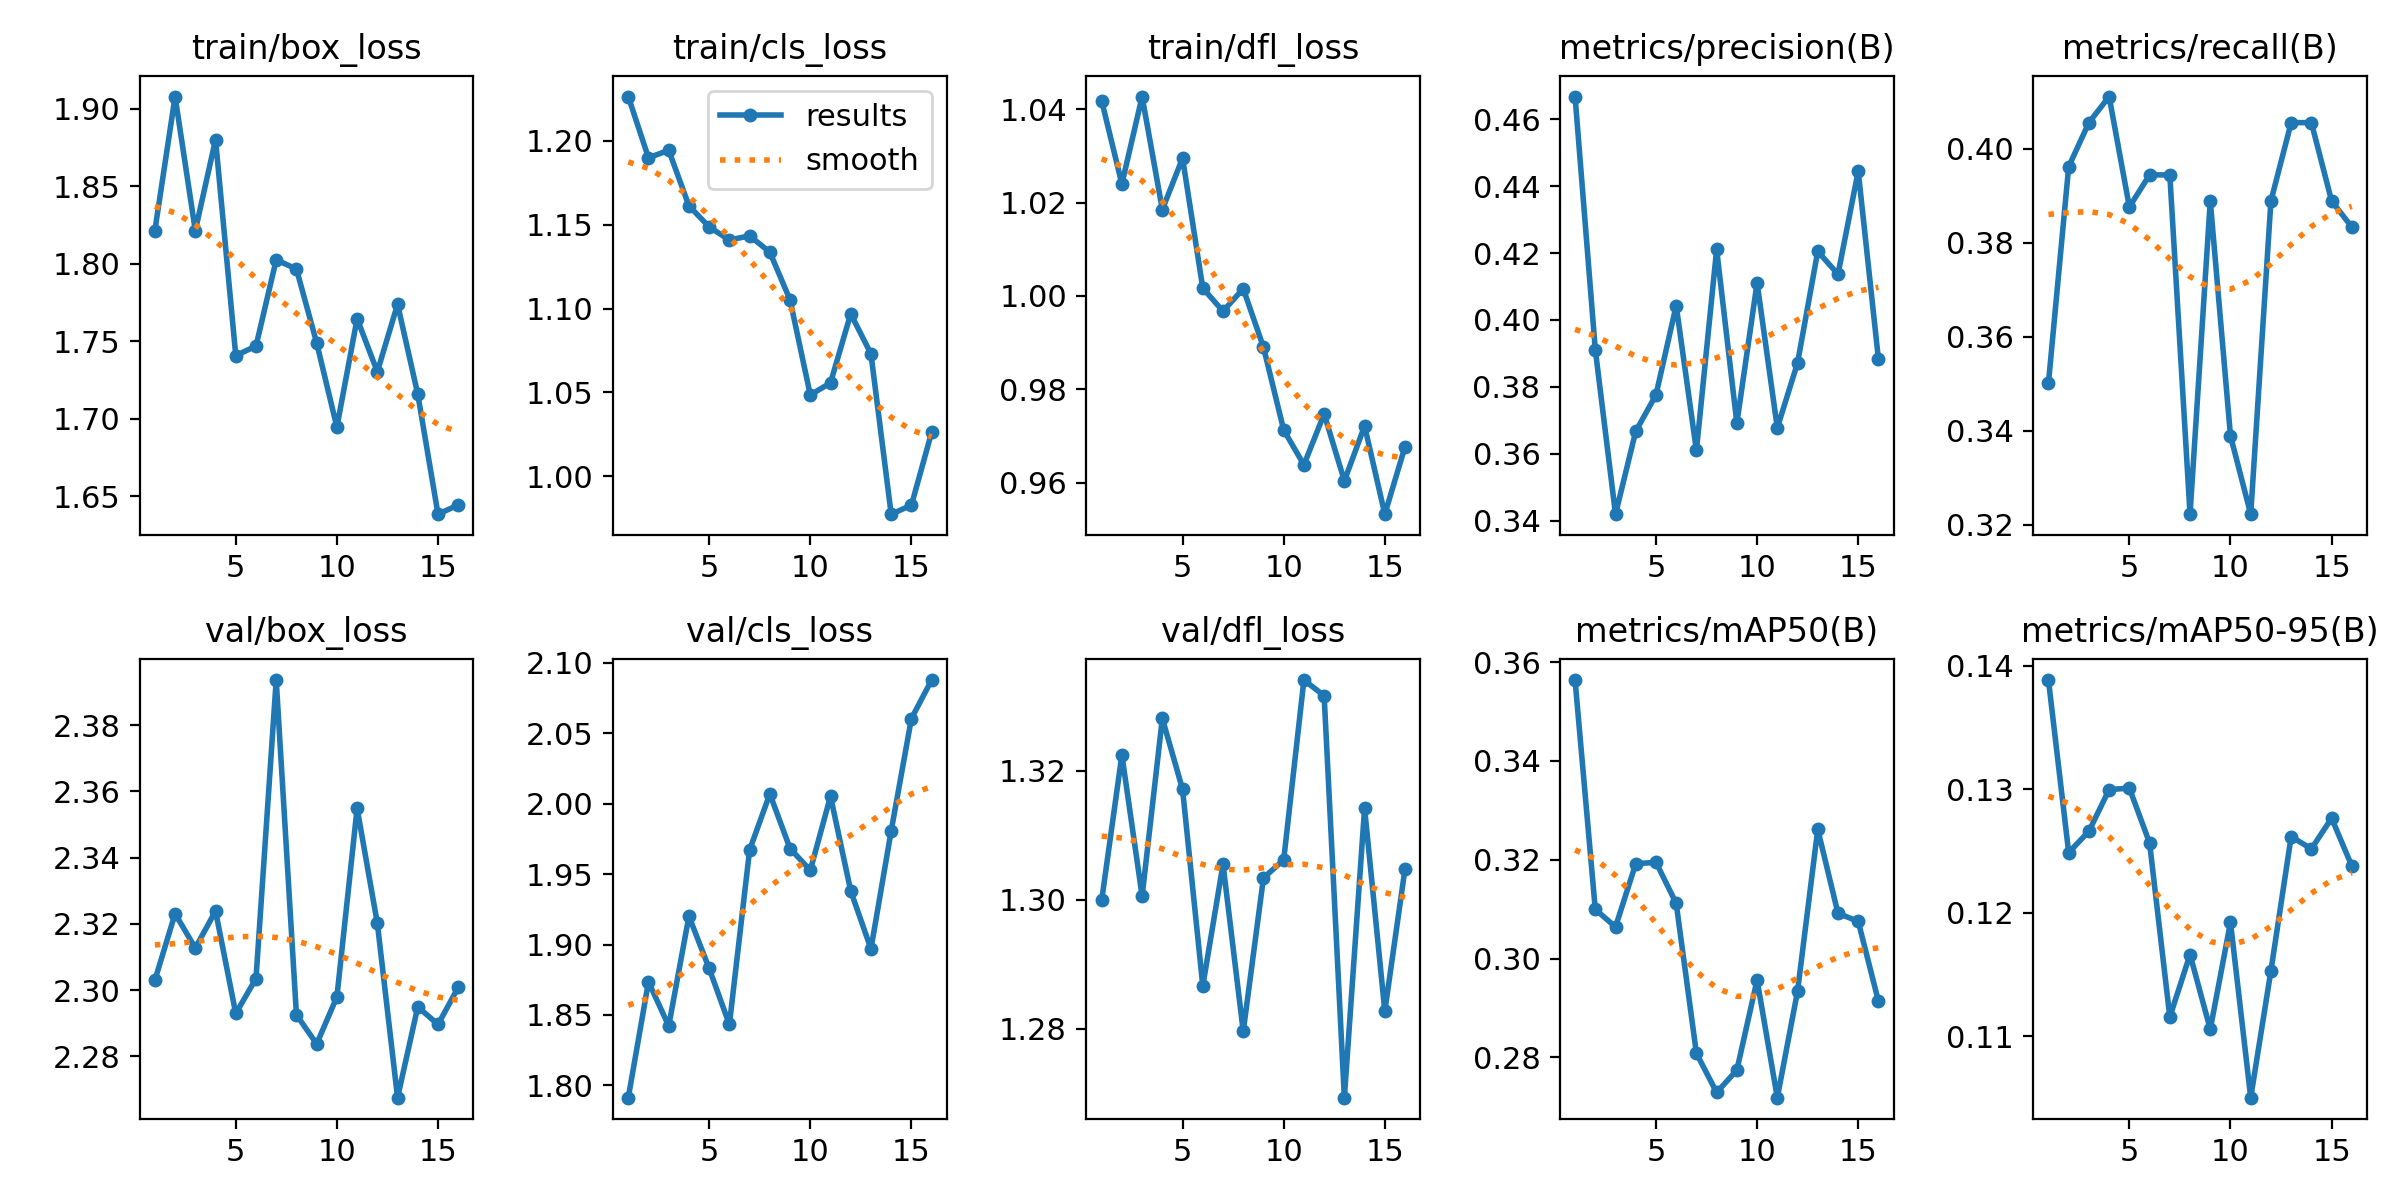

The table this chart was drawn from, first rows:
epoch, time, train/box_loss, train/cls_loss, train/dfl_loss, metrics/precision(B), metrics/recall(B), metrics/mAP50(B), metrics/mAP50-95(B), val/box_loss, val/cls_loss, val/dfl_loss, lr/pg0, lr/pg1, lr/pg2
1, 14.06, 1.821, 1.226, 1.042, 0.4668, 0.3501, 0.3564, 0.1388, 2.303, 1.791, 1.3, 0.00038, 0.00038, 0.00038
2, 28.42, 1.908, 1.19, 1.024, 0.3912, 0.3962, 0.3099, 0.1249, 2.323, 1.874, 1.322, 0.0007646, 0.0007646, 0.0007646
3, 42.27, 1.821, 1.194, 1.043, 0.342, 0.4056, 0.3064, 0.1266, 2.313, 1.842, 1.301, 0.001133, 0.001133, 0.001133
4, 56.07, 1.88, 1.161, 1.019, 0.3667, 0.4111, 0.3192, 0.13, 2.324, 1.92, 1.328, 0.001486, 0.001486, 0.001486
5, 70.04, 1.741, 1.149, 1.03, 0.3776, 0.3876, 0.3195, 0.1301, 2.293, 1.883, 1.317, 0.001823, 0.001823, 0.001823
6, 83.92, 1.747, 1.141, 1.002, 0.4043, 0.3944, 0.3112, 0.1257, 2.304, 1.843, 1.287, 0.001802, 0.001802, 0.001802
7, 98.06, 1.803, 1.143, 0.9967, 0.361, 0.3944, 0.2808, 0.1116, 2.394, 1.967, 1.305, 0.001762, 0.001762, 0.001762
8, 111.9, 1.797, 1.134, 1.002, 0.4211, 0.3222, 0.2729, 0.1166, 2.293, 2.007, 1.28, 0.001723, 0.001723, 0.001723
9, 125.8, 1.749, 1.105, 0.989, 0.3692, 0.3889, 0.2774, 0.1106, 2.284, 1.968, 1.303, 0.001683, 0.001683, 0.001683
10, 139.9, 1.695, 1.048, 0.9713, 0.4111, 0.3389, 0.2957, 0.1192, 2.298, 1.953, 1.306, 0.001644, 0.001644, 0.001644
11, 153.9, 1.765, 1.056, 0.9638, 0.3678, 0.3222, 0.2718, 0.105, 2.355, 2.005, 1.334, 0.001604, 0.001604, 0.001604
12, 168, 1.73, 1.097, 0.9747, 0.3872, 0.3889, 0.2934, 0.1153, 2.32, 1.938, 1.332, 0.001564, 0.001564, 0.001564
13, 182, 1.774, 1.073, 0.9604, 0.4205, 0.4056, 0.3261, 0.1262, 2.268, 1.897, 1.269, 0.001525, 0.001525, 0.001525
14, 196.1, 1.716, 0.9774, 0.9721, 0.4137, 0.4056, 0.3091, 0.1252, 2.295, 1.981, 1.314, 0.001485, 0.001485, 0.001485
15, 210, 1.638, 0.9827, 0.9532, 0.4445, 0.3889, 0.3075, 0.1277, 2.29, 2.06, 1.283, 0.001446, 0.001446, 0.001446
16, 224, 1.644, 1.026, 0.9677, 0.3882, 0.3833, 0.2914, 0.1238, 2.301, 2.088, 1.305, 0.001406, 0.001406, 0.001406
